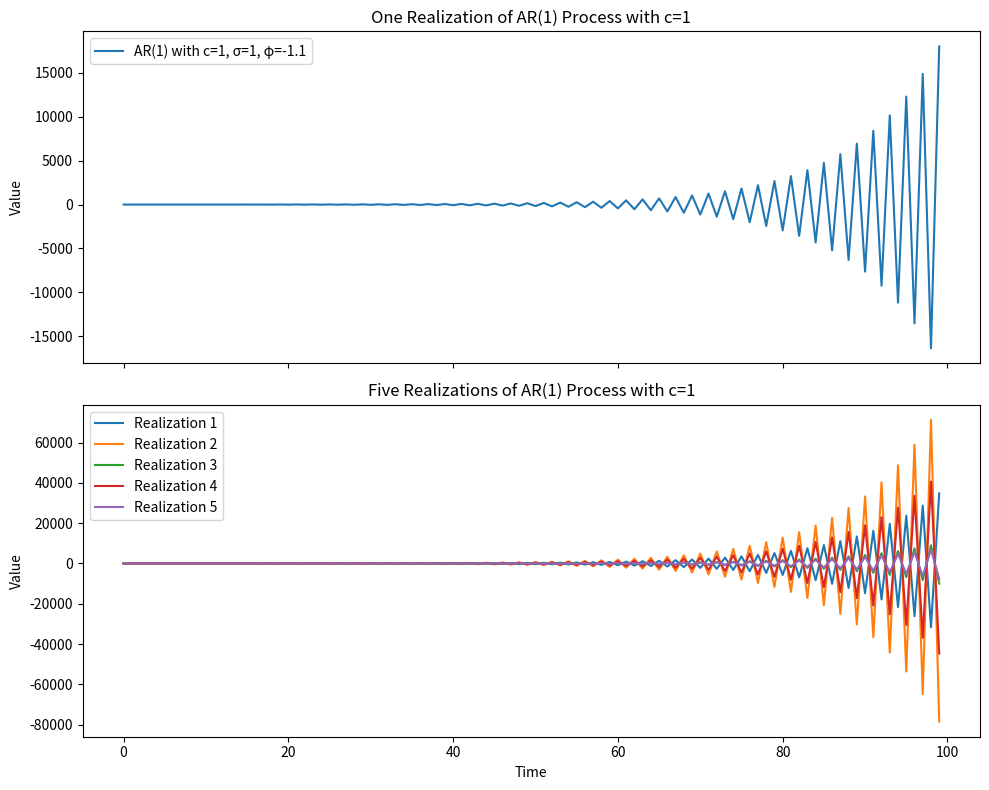

Source code (Python): (Note: this script raises an exception after producing the figure.)
import matplotlib.pyplot as plt
import numpy as np
import os

# Set the random seed for reproducibility
# np.random.seed(42)

def generate_ar1_with_c(c, phi, sigma, num_samples):
    # Generate AR(1) time series with a constant term
    ar1_series = np.zeros(num_samples)
    ar1_series[0] = c + np.random.normal(0, sigma)  # Corrected initialization

    for t in range(1, num_samples):
        ar1_series[t] = c + phi * ar1_series[t - 1] + np.random.normal(0, sigma)

    return ar1_series

# Number of samples
num_samples = 100

# Common parameters
phi = -1.1  # Set phi to 1
sigma = 1

# Generate AR(1) process with c = 1 (one realization)
c_minus_1_series = generate_ar1_with_c(1, phi, sigma, num_samples)

# Generate and plot five realizations of AR(1) process with c = 1
c_1_series = [generate_ar1_with_c(1, phi, sigma, num_samples) for _ in range(5)]

# Plot both realizations in one figure with two subplots
fig, axs = plt.subplots(2, 1, figsize=(10, 8), sharex=True, sharey=False)

# Plot one realization
axs[0].plot(c_minus_1_series, label=f'AR(1) with c=1, σ={sigma}, φ={phi}')
axs[0].set_ylabel('Value')
axs[0].legend()
axs[0].set_title('One Realization of AR(1) Process with c=1')

# Plot five realizations
for i, series in enumerate(c_1_series, 1):
    axs[1].plot(series, label=f'Realization {i}')

axs[1].set_xlabel('Time')
axs[1].set_ylabel('Value')
axs[1].legend()
axs[1].set_title('Five Realizations of AR(1) Process with c=1')

# Adjust layout for better spacing
plt.tight_layout()

# Show the plot
# plt.show()


# Save the plot as an SVG file
plt.savefig(os.path.join('../plots', 'ar1_processes_phi_ltm1.jpeg'), format='jpeg')

# Show the plot
plt.show()
